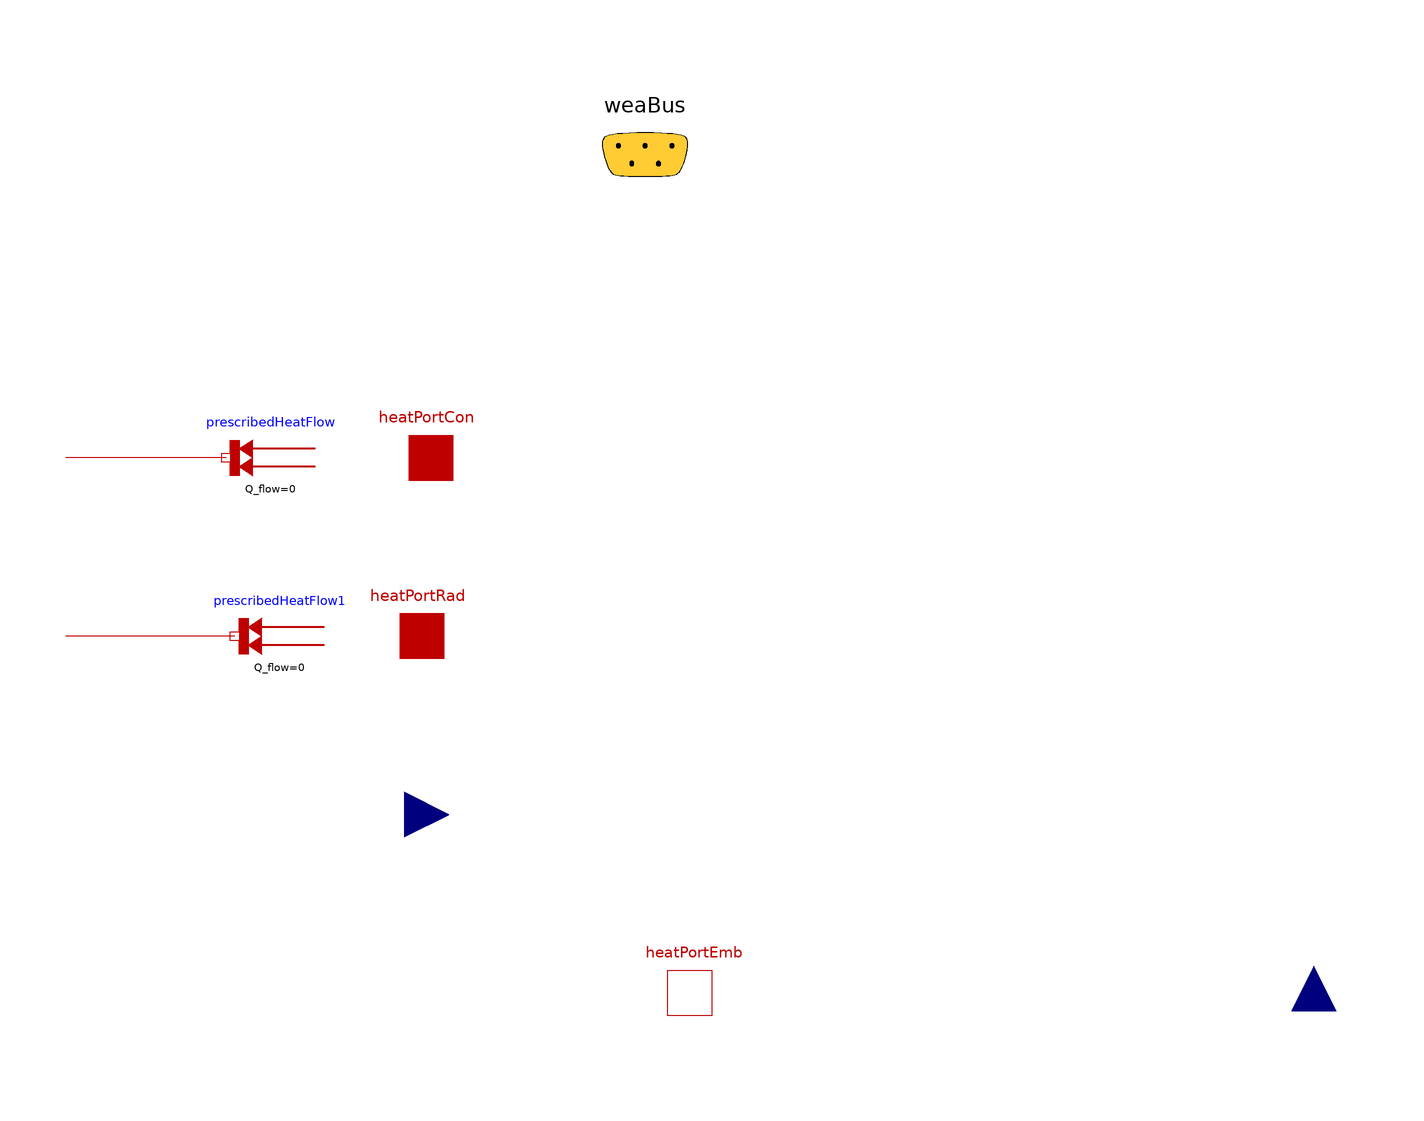

The component connection diagram of the Modelica model below, drawn from its own Placement and Line annotations.

model IdealEmbeddedHeating
  "Ideal heating, no DHW, with embedded system (eg. floor heating) "
  extends FBM.Heating.Interfaces.Partial_IdealHeating;
  extends FBM.Interfaces.BaseClasses.HeatingSystem(
    final isHea = true,
    final isCoo = false,
    nConvPorts = nZones,
    nRadPorts = nZones,
    nTemSen = nZones,
    nEmbPorts=nZones);
  Modelica.Thermal.HeatTransfer.Sources.FixedHeatFlow prescribedHeatFlow1[
    nRadPorts](Q_flow=0)
    annotation (Placement(transformation(extent={{-142,-30},{-162,-10}})));
  Modelica.Thermal.HeatTransfer.Sources.FixedHeatFlow prescribedHeatFlow[
    nConvPorts](Q_flow=0)
    annotation (Placement(transformation(extent={{-144,10},{-164,30}})));
equation
  for i in 1:nZones loop
    if noEvent((TSet[i] - TSensor[i]) > 0) then
      QHeatZone[i] = Buildings.Utilities.Math.Functions.smoothMin(x1=C[i]*(TSet[i] - TSensor[i])/t, x2=QNom[i],deltaX=1);
    else
      QHeatZone[i] = 0;
    end if;
    heatPortEmb[i].Q_flow = -QHeatZone[i];
  end for;
  QHeaSys = sum(QHeatZone);
  connect(prescribedHeatFlow1.port, heatPortRad) annotation (Line(
      points={{-162,-20},{-200,-20}},
      color={191,0,0},
      smooth=Smooth.None));
  connect(prescribedHeatFlow.port, heatPortCon) annotation (Line(
      points={{-164,20},{-200,20}},
      color={191,0,0},
      smooth=Smooth.None));
  annotation (Documentation(revisions="<html>
<p><ul>
<li>2013 June, Roel De Coninck: reworking interface and documentation</li>
<li>2011, Roel De Coninck: first version</li>
</ul></p>
</html>", info="<html>
<p><b>Description</b> </p>
<p>Ideal heating (no hydraulics) based on embedded heat emission, but with limited power <i>QNom</i> per zone. This model assumes a thermal inertia of each zone and computes the heat flux that would be required to heat up the zone to the set point within a time <i>t</i>. This heat flux is limited to <i>QNom</i> and imposed on the heatPort <i>heatPortEmb</i>. A COP can be passed in order to compute the electricity consumption of the heating.</p>
<p><u>Note</u>: the responsiveness of the system is influenced by the time constant <i>t </i>and of course by the inertia of the embedded system in which the heat is injected. </p>
<p><h4>Assumptions and limitations </h4></p>
<p><ol>
<li>No inertia in this model (but inertia supposed in the embedded system to which this model will be linked); responsiveness modelled by time constant <i>t</i> for reaching the temperature set point. </li>
<li>Limited output power according to <i>QNom[nZones]</i></li>
<li>Heat emitted through <i>heatPortEmb</i> </li>
</ol></p>
<p><h4>Model use</h4></p>
<p><ol>
<li>Connect the heating system to the corresponding heatPorts of a <a href=\"modelica://IDEAS.Templates.Interfaces.BaseClasses.Structure\">structure</a>. </li>
<li>Connect <i>TSet</i> and <i>TSensor</i> </li>
<li>Connect <i>plugLoad </i>to an inhome grid. A<a href=\"modelica://IDEAS.Templates.Interfaces.BaseClasses.CausalInhomeFeeder\"> dummy inhome grid like this</a> has to be used if no inhome grid is to be modelled. </li>
<li>Set all parameters that are required. </li>
</ol></p>
<p><h4>Validation </h4></p>
<p>No validation performed.</p>
<p><h4>Example </h4></p>
<p>An example of the use of this model can be found in<a href=\"modelica://IDEAS.Thermal.HeatingSystems.Examples.IdealEmbeddedHeating\"> IDEAS.Thermal.HeatingSystems.Examples.IdealEmbeddedHeating</a>.</p>
</html>"), Diagram(coordinateSystem(preserveAspectRatio=false, extent={{-200,-100},
            {200,100}}),       graphics),
    Icon(coordinateSystem(extent={{-200,-100},{200,100}})));
end IdealEmbeddedHeating;